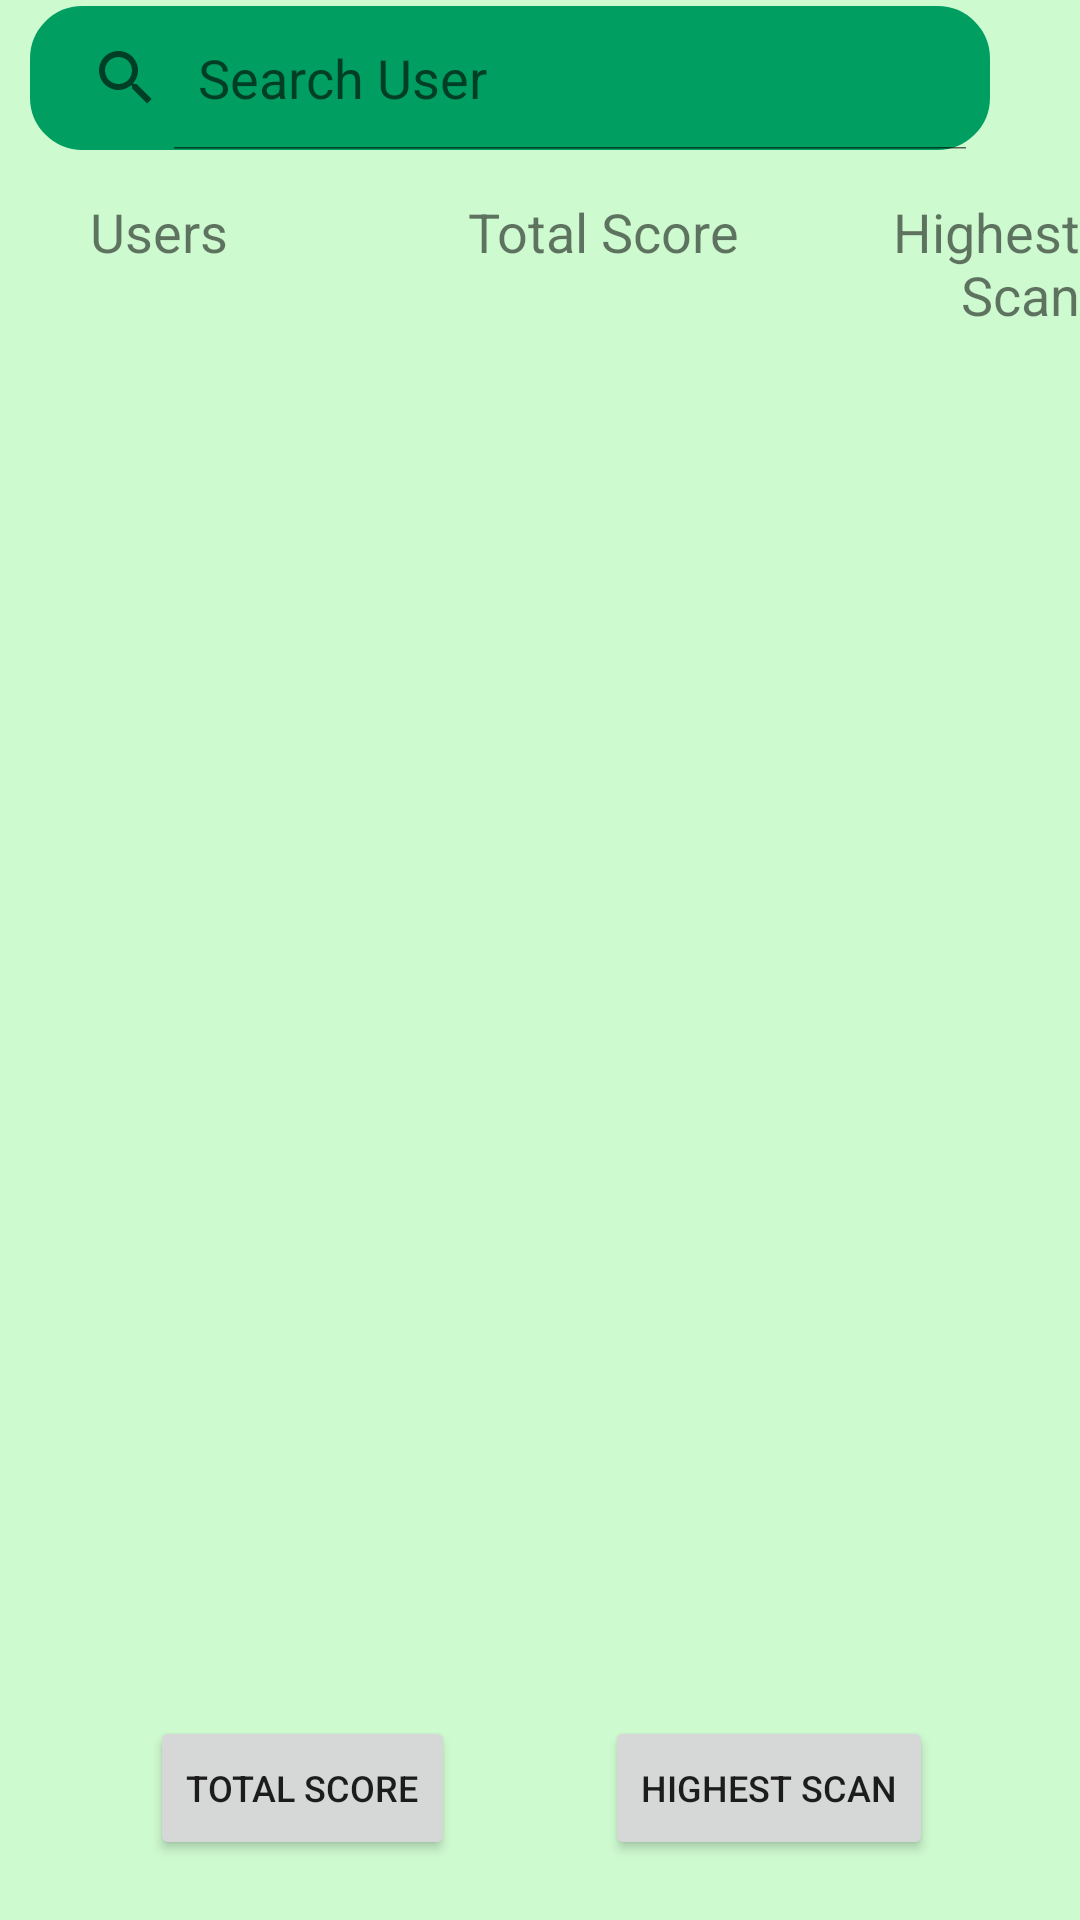

Layout XML and referenced resources for this Android screen:
<!-- AndroidManifest.xml: application theme Theme.QRGO -->
<!-- res/layout/fragment_leaderboard.xml -->
<?xml version="1.0" encoding="utf-8"?>
<LinearLayout xmlns:android="http://schemas.android.com/apk/res/android"
    xmlns:app="http://schemas.android.com/apk/res-auto"
    xmlns:tools="http://schemas.android.com/tools"
    android:layout_width="match_parent"
    android:layout_height="match_parent"
    android:background="@color/lightgreen"
    android:orientation="vertical"
    tools:context=".MainActivity">

    <SearchView
        android:id="@+id/searchView"
        android:layout_width="wrap_content"
        android:layout_height="wrap_content"
        android:layout_alignParentTop="true"
        android:layout_marginLeft="10dp"
        android:layout_marginTop="2dp"
        android:iconifiedByDefault="false"
        android:backgroundTint="@color/faintgreen"
        android:queryHint="Search User"
        android:submitBackground="@drawable/bg_white_rounded"
        android:background="@drawable/bg_white_rounded"/>


    <TableRow
        android:id="@+id/tableRow2"
        android:layout_width="fill_parent"
        android:layout_height="wrap_content"
        android:layout_marginTop="15dp">

        <TextView
            android:layout_width="wrap_content"
            android:layout_height="wrap_content"
            android:layout_marginLeft="30dp"
            android:textSize="18dp"
            android:text="Users" />

        <TextView
            android:layout_width="wrap_content"
            android:layout_height="wrap_content"
            android:layout_marginLeft="80dp"
            android:text="Total Score"
            android:textSize="18dp" />

        <TextView
            android:layout_width="wrap_content"
            android:layout_height="wrap_content"
            android:gravity="right"
            android:layout_marginLeft="30dp"
            android:text="Highest Scan"
            android:textSize="18dp" />
    </TableRow>

    <ListView
        android:id="@+id/leaderboard_list"
        android:layout_width="match_parent"
        android:layout_height="0dp"
        android:layout_weight="1">


    </ListView>
    <TableRow
        android:id="@+id/tableRow1"
        android:layout_width="fill_parent"
        android:layout_height="wrap_content"
        android:layout_marginTop="15dp" >
        <Button
            android:id="@+id/score_button"
            android:layout_width="wrap_content"
            android:layout_height="wrap_content"
            android:text="Total Score"
            android:layout_marginLeft="50dp"
            android:layout_marginBottom="20dp"
            android:textSize="12dp" />
        <Button
            android:id="@+id/filter_button"
            android:textSize="12dp"
            android:layout_width="wrap_content"
            android:layout_height="wrap_content"
            android:layout_marginLeft="50dp"
            android:text="Highest Scan" />
    </TableRow>




</LinearLayout>
<!-- resources referenced by this layout -->
<resources>
  <color name="faintgreen">#009E60</color>
  <color name="lightgreen">#cefad0</color>
  <!-- drawable bg_white_rounded (drawable) -->
  <?xml version="1.0" encoding="utf-8"?>
  <shape
      xmlns:android="http://schemas.android.com/apk/res/android"
      android:shape="rectangle">
      <solid android:color="#fff"/>
      <stroke android:width="5dp"
      android:color="@color/design_default_color_secondary_variant" />
      <corners android:radius="15dp" />
  </shape>
  <style name="Theme.QRGO" parent="Theme.MaterialComponents.DayNight.DarkActionBar">
          
          <item name="colorPrimary">@color/richblack</item>
          <item name="colorPrimaryVariant">@color/green</item>
          <item name="colorOnPrimary">@color/beige</item>
          
          <item name="colorSecondary">@color/spotgreen</item>
          <item name="colorSecondaryVariant">@color/green</item>
          <item name="colorOnSecondary">@color/black</item>
          
          <item name="android:statusBarColor">?attr/colorPrimaryVariant</item>
          
  
          <item name="android:windowBackground">@drawable/bg2</item>
  
  
      </style>
  <color name="richblack">#010203 </color>
  <color name="green">#004643</color>
  <color name="beige">#efd6ac</color>
  <color name="spotgreen">#1DB954</color>
  <color name="black">#FF000000</color>
  <!-- drawable bg2: jpeg bitmap (drawable, 50888 bytes) -->
</resources>
